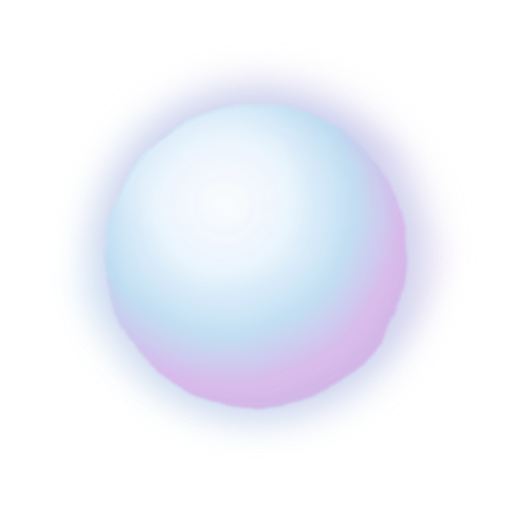
t = 0.00 s
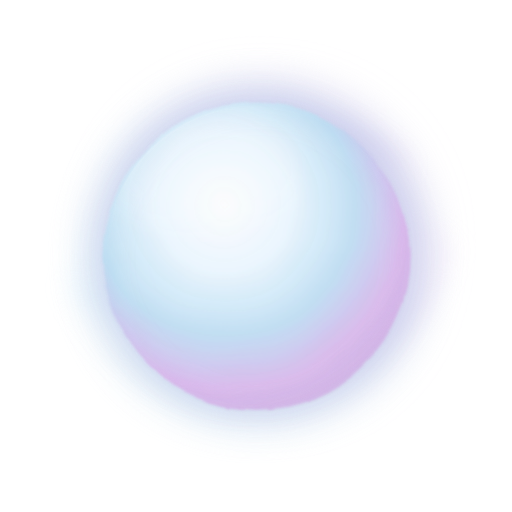
t = 1.50 s
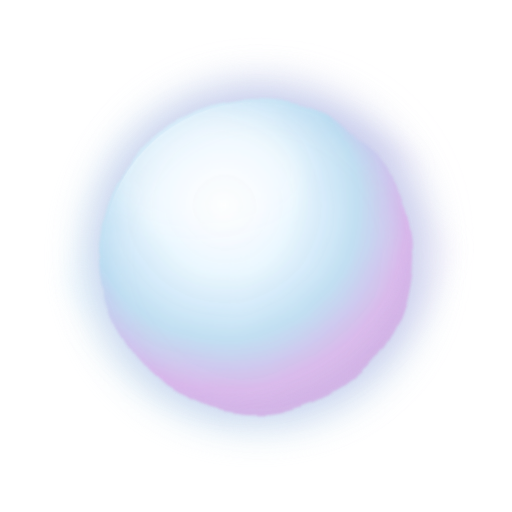
t = 3.00 s
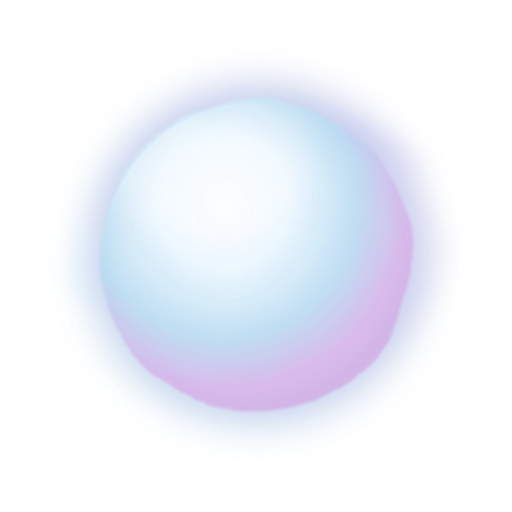
t = 4.50 s
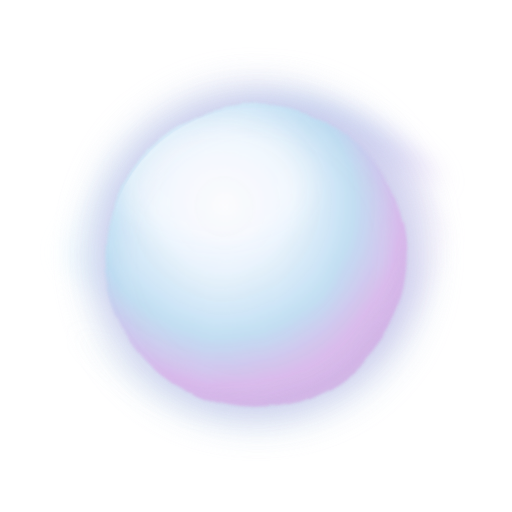
t = 6.38 s
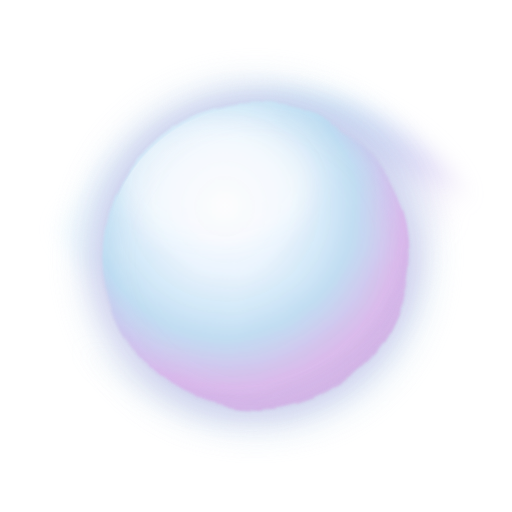
t = 8.50 s

The animated SVG that drew these frames (rendered in a browser with its animation timeline set to each time). Animation: 1 SMIL element (animate=1), 8 CSS @keyframes rules; frames cover the first 8.50 s, repeats indefinitely.

<svg xmlns="http://www.w3.org/2000/svg" width="1000" height="1000" viewBox="0 0 1000 1000" fill="none">
  <defs>
    <radialGradient id="orb-base" cx="0" cy="0" r="1" gradientUnits="userSpaceOnUse" gradientTransform="translate(438 402) rotate(48) scale(430)">
      <stop offset="0" stop-color="#FFFFFF" stop-opacity="0.98" />
      <stop offset="0.3" stop-color="#EAF7FF" stop-opacity="0.96" />
      <stop offset="0.6" stop-color="#BBDDF1" stop-opacity="0.94" />
      <stop offset="0.82" stop-color="#D8B4EA" stop-opacity="0.92" />
      <stop offset="1" stop-color="#CEA6E0" stop-opacity="0.72" />
    </radialGradient>

    <radialGradient id="sky-bloom" cx="0" cy="0" r="1" gradientUnits="userSpaceOnUse" gradientTransform="translate(0 0) scale(280 230)">
      <stop stop-color="#A9DDF7" stop-opacity="0.95" />
      <stop offset="0.58" stop-color="#AEC7D8" stop-opacity="0.7" />
      <stop offset="1" stop-color="#AEC7D8" stop-opacity="0" />
    </radialGradient>

    <radialGradient id="purple-bloom" cx="0" cy="0" r="1" gradientUnits="userSpaceOnUse" gradientTransform="translate(0 0) scale(270 220)">
      <stop stop-color="#D18CE8" stop-opacity="0.9" />
      <stop offset="0.6" stop-color="#CEA6E0" stop-opacity="0.66" />
      <stop offset="1" stop-color="#CEA6E0" stop-opacity="0" />
    </radialGradient>

    <radialGradient id="mint-bloom" cx="0" cy="0" r="1" gradientUnits="userSpaceOnUse" gradientTransform="translate(0 0) scale(250 210)">
      <stop stop-color="#D7F8EE" stop-opacity="0.9" />
      <stop offset="0.58" stop-color="#BEEBD9" stop-opacity="0.58" />
      <stop offset="1" stop-color="#BEEBD9" stop-opacity="0" />
    </radialGradient>

    <linearGradient id="flow-sky" x1="165" y1="278" x2="820" y2="713" gradientUnits="userSpaceOnUse">
      <stop stop-color="#CFF3FF" stop-opacity="0" />
      <stop offset="0.4" stop-color="#A8D8F4" stop-opacity="0.75" />
      <stop offset="0.72" stop-color="#BBA8EA" stop-opacity="0.52" />
      <stop offset="1" stop-color="#CEA6E0" stop-opacity="0" />
    </linearGradient>

    <linearGradient id="flow-purple" x1="770" y1="240" x2="215" y2="780" gradientUnits="userSpaceOnUse">
      <stop stop-color="#F1DBFA" stop-opacity="0" />
      <stop offset="0.35" stop-color="#D7B2EA" stop-opacity="0.64" />
      <stop offset="0.7" stop-color="#AEC7D8" stop-opacity="0.48" />
      <stop offset="1" stop-color="#AEC7D8" stop-opacity="0" />
    </linearGradient>

    <clipPath id="orb-clip">
      <circle cx="500" cy="500" r="294" />
    </clipPath>

    <filter id="outer-glow" x="-45%" y="-45%" width="190%" height="190%" color-interpolation-filters="sRGB">
      <feGaussianBlur stdDeviation="38" />
    </filter>

    <filter id="soft-flow" x="-45%" y="-45%" width="190%" height="190%" color-interpolation-filters="sRGB">
      <feGaussianBlur stdDeviation="22" />
    </filter>

    <filter id="inner-soft" x="-30%" y="-30%" width="160%" height="160%" color-interpolation-filters="sRGB">
      <feGaussianBlur stdDeviation="18" />
    </filter>

    <filter id="liquid-surface" x="-25%" y="-25%" width="150%" height="150%" color-interpolation-filters="sRGB">
      <feTurbulence type="fractalNoise" baseFrequency="0.007 0.011" numOctaves="2" seed="8" result="noise">
        <animate attributeName="baseFrequency" dur="12s" values="0.007 0.011;0.011 0.007;0.007 0.011" repeatCount="indefinite" />
      </feTurbulence>
      <feDisplacementMap in="SourceGraphic" in2="noise" scale="16" xChannelSelector="R" yChannelSelector="B" />
      <feGaussianBlur stdDeviation="1.6" />
    </filter>

    <style>
      .orb-pulse { transform-box: view-box; transform-origin: 500px 500px; animation: orb-pulse 7s ease-in-out infinite; }
      .flow-a { transform-box: view-box; transform-origin: 500px 500px; animation: flow-a 13s ease-in-out infinite alternate; }
      .flow-b { transform-box: view-box; transform-origin: 500px 500px; animation: flow-b 17s ease-in-out infinite alternate; }
      .flow-c { transform-box: view-box; transform-origin: 500px 500px; animation: flow-c 11s ease-in-out infinite alternate; }
      .bloom-sky { transform-box: view-box; transform-origin: 500px 500px; animation: bloom-sky 9s ease-in-out infinite alternate; }
      .bloom-purple { transform-box: view-box; transform-origin: 500px 500px; animation: bloom-purple 12s ease-in-out infinite alternate; }
      .bloom-mint { transform-box: view-box; transform-origin: 500px 500px; animation: bloom-mint 10s ease-in-out infinite alternate; }
      .shine { animation: shine 8s ease-in-out infinite alternate; }

      @keyframes orb-pulse {
        0%, 100% { transform: scale(0.985); opacity: 0.94; }
        50% { transform: scale(1.025); opacity: 1; }
      }
      @keyframes flow-a {
        from { transform: translate(-18px, 12px) rotate(-8deg) scale(0.95); opacity: 0.42; }
        to { transform: translate(22px, -20px) rotate(13deg) scale(1.08); opacity: 0.75; }
      }
      @keyframes flow-b {
        from { transform: translate(16px, -16px) rotate(7deg) scale(1.04); opacity: 0.34; }
        to { transform: translate(-24px, 18px) rotate(-16deg) scale(0.94); opacity: 0.68; }
      }
      @keyframes flow-c {
        from { transform: translate(-10px, -20px) rotate(4deg) scale(0.92); opacity: 0.3; }
        to { transform: translate(18px, 24px) rotate(-10deg) scale(1.07); opacity: 0.6; }
      }
      @keyframes bloom-sky {
        from { transform: translate(-38px, -10px) scale(0.92); }
        to { transform: translate(54px, 28px) scale(1.14); }
      }
      @keyframes bloom-purple {
        from { transform: translate(42px, 34px) scale(1.08); }
        to { transform: translate(-48px, -28px) scale(0.9); }
      }
      @keyframes bloom-mint {
        from { transform: translate(-24px, 52px) scale(0.94); opacity: 0.72; }
        to { transform: translate(36px, -46px) scale(1.12); opacity: 0.92; }
      }
      @keyframes shine {
        from { opacity: 0.22; transform: translate(-18px, -10px); }
        to { opacity: 0.58; transform: translate(14px, 18px); }
      }

      @media (prefers-reduced-motion: reduce) {
        .orb-pulse, .flow-a, .flow-b, .flow-c, .bloom-sky, .bloom-purple, .bloom-mint, .shine { animation: none; }
      }
    </style>
  </defs>

  <!-- Soft water-and-air movement around the orb. These are filled shapes, not outline rings. -->
  <g aria-hidden="true" filter="url(#soft-flow)">
    <path class="flow-a" d="M117 512C183 367 306 257 455 213C602 170 784 235 865 358C752 298 646 296 559 335C440 388 391 505 300 566C239 607 175 593 117 512Z" fill="url(#flow-sky)" />
    <path class="flow-b" d="M865 457C814 620 700 749 549 794C395 840 218 773 139 647C247 710 354 716 449 675C567 624 621 507 709 446C770 404 822 408 865 457Z" fill="url(#flow-purple)" />
    <path class="flow-c" d="M222 279C335 192 491 159 627 208C760 256 845 370 852 491C792 391 699 337 598 333C473 328 382 412 279 424C210 432 164 373 222 279Z" fill="url(#flow-sky)" opacity="0.58" />
  </g>

  <circle cx="500" cy="500" r="324" fill="#C9E4F3" opacity="0.24" filter="url(#outer-glow)" class="orb-pulse" />
  <circle cx="500" cy="500" r="308" fill="#CEA6E0" opacity="0.2" filter="url(#outer-glow)" class="flow-b" />

  <!-- The visible edge remains a perfect circle while the color inside moves organically. -->
  <g class="orb-pulse">
    <circle cx="500" cy="500" r="300" fill="url(#orb-base)" filter="url(#liquid-surface)" />

    <g clip-path="url(#orb-clip)" filter="url(#inner-soft)">
      <ellipse class="bloom-sky" cx="390" cy="400" rx="278" ry="230" fill="url(#sky-bloom)" />
      <ellipse class="bloom-purple" cx="610" cy="625" rx="270" ry="222" fill="url(#purple-bloom)" />
      <ellipse class="bloom-mint" cx="495" cy="515" rx="250" ry="210" fill="url(#mint-bloom)" />
      <ellipse class="shine" cx="412" cy="338" rx="188" ry="122" fill="#FFFFFF" opacity="0.34" filter="url(#inner-soft)" />
    </g>

    <circle cx="500" cy="500" r="292" fill="url(#orb-base)" opacity="0.2" />
    <circle cx="500" cy="500" r="278" fill="#FFFFFF" opacity="0.08" filter="url(#inner-soft)" />
  </g>
</svg>
